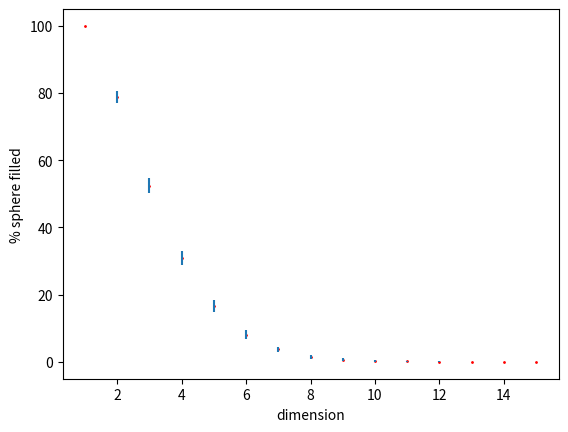

This figure's Python source:
import random
import math
import numpy
import matplotlib.pyplot as plt


def belongs_to_sphere(radius, point):
    sum = 0
    for x in range(0, len(point)):
        sum += point[x] ** 2
    return sum <= radius ** 2


def generate_point(radius, dimensions):
    point = []
    for x in range(0, dimensions):
        point.append(random.uniform(-radius, radius))
    return point


def distance(dimensions, point1, point2):
    dist_sum = 0
    for x in range(0, dimensions):
        dist_sum += (point1[x] - point2[x]) ** 2
    return math.sqrt(dist_sum)


def round_up_results(mean, std):
    if std == 0:
        precision = 0
    else:
        precision = -int(math.log(abs(float(std)), 10)) + 2
    mean = round(float(mean), precision)
    std = round(float(std), precision)
    return mean, std


# input
X = 1.0
dims = 15
repeats = 300
iterations = 500

ex1_results = []
ex1_errors = []

for dim in range(1, dims + 1):
    attempts = []
    for attempt in range(0, repeats):
        points_list = []
        insideCount = 0
        for t in range(0, iterations):
            my_point = generate_point(X, dim)
            points_list.append(my_point)
            if belongs_to_sphere(X, my_point):
                insideCount += 1

        percent = 100 * insideCount / iterations
        attempts.append(percent)

    mean_result = numpy.mean(attempts)
    std_result = numpy.std(attempts)

    (mean_result, std_result) = round_up_results(mean_result, std_result)

    print('\ndimension', dim)

    print('mean result:', mean_result)
    print('result stddev:', std_result)
    ex1_results.append(mean_result)
    ex1_errors.append(std_result)

print("dimension sphere_filled error");
for k in range(0, len(ex1_results)):
    print(k+1, ex1_results[k], ex1_errors[k])

plt.plot(range(1, dims + 1), ex1_results, 'ro', markersize=1)
plt.errorbar(range(1, dims + 1), ex1_results, yerr=ex1_errors, ls='none')
plt.xlabel('dimension')
plt.ylabel('% sphere filled')
plt.show()
